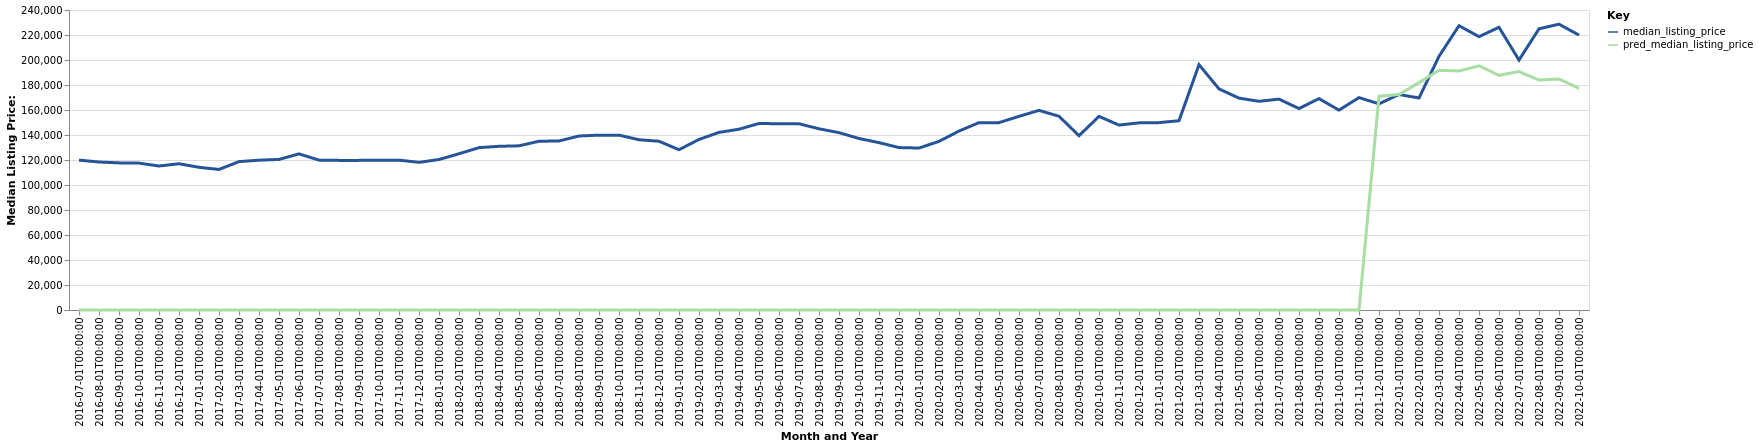

Data behind this chart, as committed beside it:
date, time_idx, median_listing_price, thirty_year_interest_rate_five, month, county_name, active_listing_count, pred_median_listing_price, month_year
2016-07-01, 0, 119900, 3.72, 7, Wisconsin Rapids-Marshfield, WI, 519.0, 0, Jul-2016
2016-08-01, 1, 118400, 3.73, 8, Wisconsin Rapids-Marshfield, WI, 489.0, 0, Aug-2016
2016-09-01, 2, 117700, 3.66, 9, Wisconsin Rapids-Marshfield, WI, 467.0, 0, Sep-2016
2016-10-01, 3, 117500, 3.64, 10, Wisconsin Rapids-Marshfield, WI, 450.0, 0, Oct-2016
2016-11-01, 4, 115200, 3.66, 11, Wisconsin Rapids-Marshfield, WI, 413.0, 0, Nov-2016
2016-12-01, 5, 117000, 3.48, 12, Wisconsin Rapids-Marshfield, WI, 377.0, 0, Dec-2016
2017-01-01, 6, 114150, 3.45, 1, Wisconsin Rapids-Marshfield, WI, 335.0, 0, Jan-2017
2017-02-01, 7, 112450, 3.5, 2, Wisconsin Rapids-Marshfield, WI, 328.0, 0, Feb-2017
2017-03-01, 8, 118712, 3.52, 3, Wisconsin Rapids-Marshfield, WI, 348.0, 0, Mar-2017
2017-04-01, 9, 119850, 4.03, 4, Wisconsin Rapids-Marshfield, WI, 372.0, 0, Apr-2017
2017-05-01, 10, 120450, 4.32, 5, Wisconsin Rapids-Marshfield, WI, 385.0, 0, May-2017
2017-06-01, 11, 124900, 4.2, 6, Wisconsin Rapids-Marshfield, WI, 394.0, 0, Jun-2017
2017-07-01, 12, 119900, 4.19, 7, Wisconsin Rapids-Marshfield, WI, 367.0, 0, Jul-2017
2017-08-01, 13, 119700, 4.3, 8, Wisconsin Rapids-Marshfield, WI, 351.0, 0, Aug-2017
2017-09-01, 14, 119700, 4.1, 9, Wisconsin Rapids-Marshfield, WI, 326.0, 0, Sep-2017
2017-10-01, 15, 119900, 4.05, 10, Wisconsin Rapids-Marshfield, WI, 321.0, 0, Oct-2017
2017-11-01, 16, 119900, 3.94, 11, Wisconsin Rapids-Marshfield, WI, 308.0, 0, Nov-2017
2017-12-01, 17, 118125, 4.03, 12, Wisconsin Rapids-Marshfield, WI, 260.0, 0, Dec-2017
2018-01-01, 18, 120400, 3.93, 1, Wisconsin Rapids-Marshfield, WI, 235.0, 0, Jan-2018
2018-02-01, 19, 125000, 3.83, 2, Wisconsin Rapids-Marshfield, WI, 246.0, 0, Feb-2018
2018-03-01, 20, 129900, 3.94, 3, Wisconsin Rapids-Marshfield, WI, 275.0, 0, Mar-2018
2018-04-01, 21, 130953, 3.95, 4, Wisconsin Rapids-Marshfield, WI, 276.0, 0, Apr-2018
2018-05-01, 22, 131350, 3.99, 5, Wisconsin Rapids-Marshfield, WI, 306.0, 0, May-2018
2018-06-01, 23, 135000, 4.15, 6, Wisconsin Rapids-Marshfield, WI, 332.0, 0, Jun-2018
2018-07-01, 24, 135225, 4.4, 7, Wisconsin Rapids-Marshfield, WI, 331.0, 0, Jul-2018
2018-08-01, 25, 139200, 4.46, 8, Wisconsin Rapids-Marshfield, WI, 325.0, 0, Aug-2018
2018-09-01, 26, 139900, 4.58, 9, Wisconsin Rapids-Marshfield, WI, 319.0, 0, Sep-2018
2018-10-01, 27, 139900, 4.66, 10, Wisconsin Rapids-Marshfield, WI, 309.0, 0, Oct-2018
2018-11-01, 28, 136200, 4.62, 11, Wisconsin Rapids-Marshfield, WI, 278.0, 0, Nov-2018
2018-12-01, 29, 135000, 4.54, 12, Wisconsin Rapids-Marshfield, WI, 244.0, 0, Dec-2018
2019-01-01, 30, 128225, 4.6, 1, Wisconsin Rapids-Marshfield, WI, 223.0, 0, Jan-2019
2019-02-01, 31, 136450, 4.72, 2, Wisconsin Rapids-Marshfield, WI, 221.0, 0, Feb-2019
2019-03-01, 32, 142086, 4.9, 3, Wisconsin Rapids-Marshfield, WI, 230.0, 0, Mar-2019
2019-04-01, 33, 144636, 4.94, 4, Wisconsin Rapids-Marshfield, WI, 246.0, 0, Apr-2019
2019-05-01, 34, 149225, 4.75, 5, Wisconsin Rapids-Marshfield, WI, 268.0, 0, May-2019
2019-06-01, 35, 149000, 4.51, 6, Wisconsin Rapids-Marshfield, WI, 281.0, 0, Jun-2019
2019-07-01, 36, 149000, 4.41, 7, Wisconsin Rapids-Marshfield, WI, 283.0, 0, Jul-2019
2019-08-01, 37, 144955, 4.41, 8, Wisconsin Rapids-Marshfield, WI, 286.0, 0, Aug-2019
2019-09-01, 38, 141886, 4.2, 9, Wisconsin Rapids-Marshfield, WI, 285.0, 0, Sep-2019
2019-10-01, 39, 137200, 4.14, 10, Wisconsin Rapids-Marshfield, WI, 285.0, 0, Oct-2019
2019-11-01, 40, 133900, 3.84, 11, Wisconsin Rapids-Marshfield, WI, 261.0, 0, Nov-2019
2019-12-01, 41, 129950, 3.81, 12, Wisconsin Rapids-Marshfield, WI, 213.0, 0, Dec-2019
2020-01-01, 42, 129575, 3.75, 1, Wisconsin Rapids-Marshfield, WI, 192.0, 0, Jan-2020
2020-02-01, 43, 134900, 3.73, 2, Wisconsin Rapids-Marshfield, WI, 188.0, 0, Feb-2020
2020-03-01, 44, 143150, 3.78, 3, Wisconsin Rapids-Marshfield, WI, 194.0, 0, Mar-2020
2020-04-01, 45, 149900, 3.75, 4, Wisconsin Rapids-Marshfield, WI, 189.0, 0, Apr-2020
2020-05-01, 46, 149900, 3.74, 5, Wisconsin Rapids-Marshfield, WI, 113.0, 0, May-2020
2020-06-01, 47, 154925, 3.72, 6, Wisconsin Rapids-Marshfield, WI, 111.0, 0, Jun-2020
2020-07-01, 48, 159700, 3.49, 7, Wisconsin Rapids-Marshfield, WI, 111.0, 0, Jul-2020
2020-08-01, 49, 155000, 3.65, 8, Wisconsin Rapids-Marshfield, WI, 113.0, 0, Aug-2020
2020-09-01, 50, 139450, 3.33, 9, Wisconsin Rapids-Marshfield, WI, 130.0, 0, Sep-2020
2020-10-01, 51, 154900, 3.28, 10, Wisconsin Rapids-Marshfield, WI, 124.0, 0, Oct-2020
2020-11-01, 52, 147950, 3.21, 11, Wisconsin Rapids-Marshfield, WI, 118.0, 0, Nov-2020
2020-12-01, 53, 149700, 3.07, 12, Wisconsin Rapids-Marshfield, WI, 104.0, 0, Dec-2020
2021-01-01, 54, 149900, 2.99, 1, Wisconsin Rapids-Marshfield, WI, 88.0, 0, Jan-2021
2021-02-01, 55, 151425, 2.93, 2, Wisconsin Rapids-Marshfield, WI, 70.0, 0, Feb-2021
2021-03-01, 56, 196250, 2.88, 3, Wisconsin Rapids-Marshfield, WI, 49.0, 0, Mar-2021
2021-04-01, 57, 176875, 2.84, 4, Wisconsin Rapids-Marshfield, WI, 50.0, 0, Apr-2021
2021-05-01, 58, 169500, 2.71, 5, Wisconsin Rapids-Marshfield, WI, 58.0, 0, May-2021
2021-06-01, 59, 166950, 2.79, 6, Wisconsin Rapids-Marshfield, WI, 69.0, 0, Jun-2021
... 16 more rows
